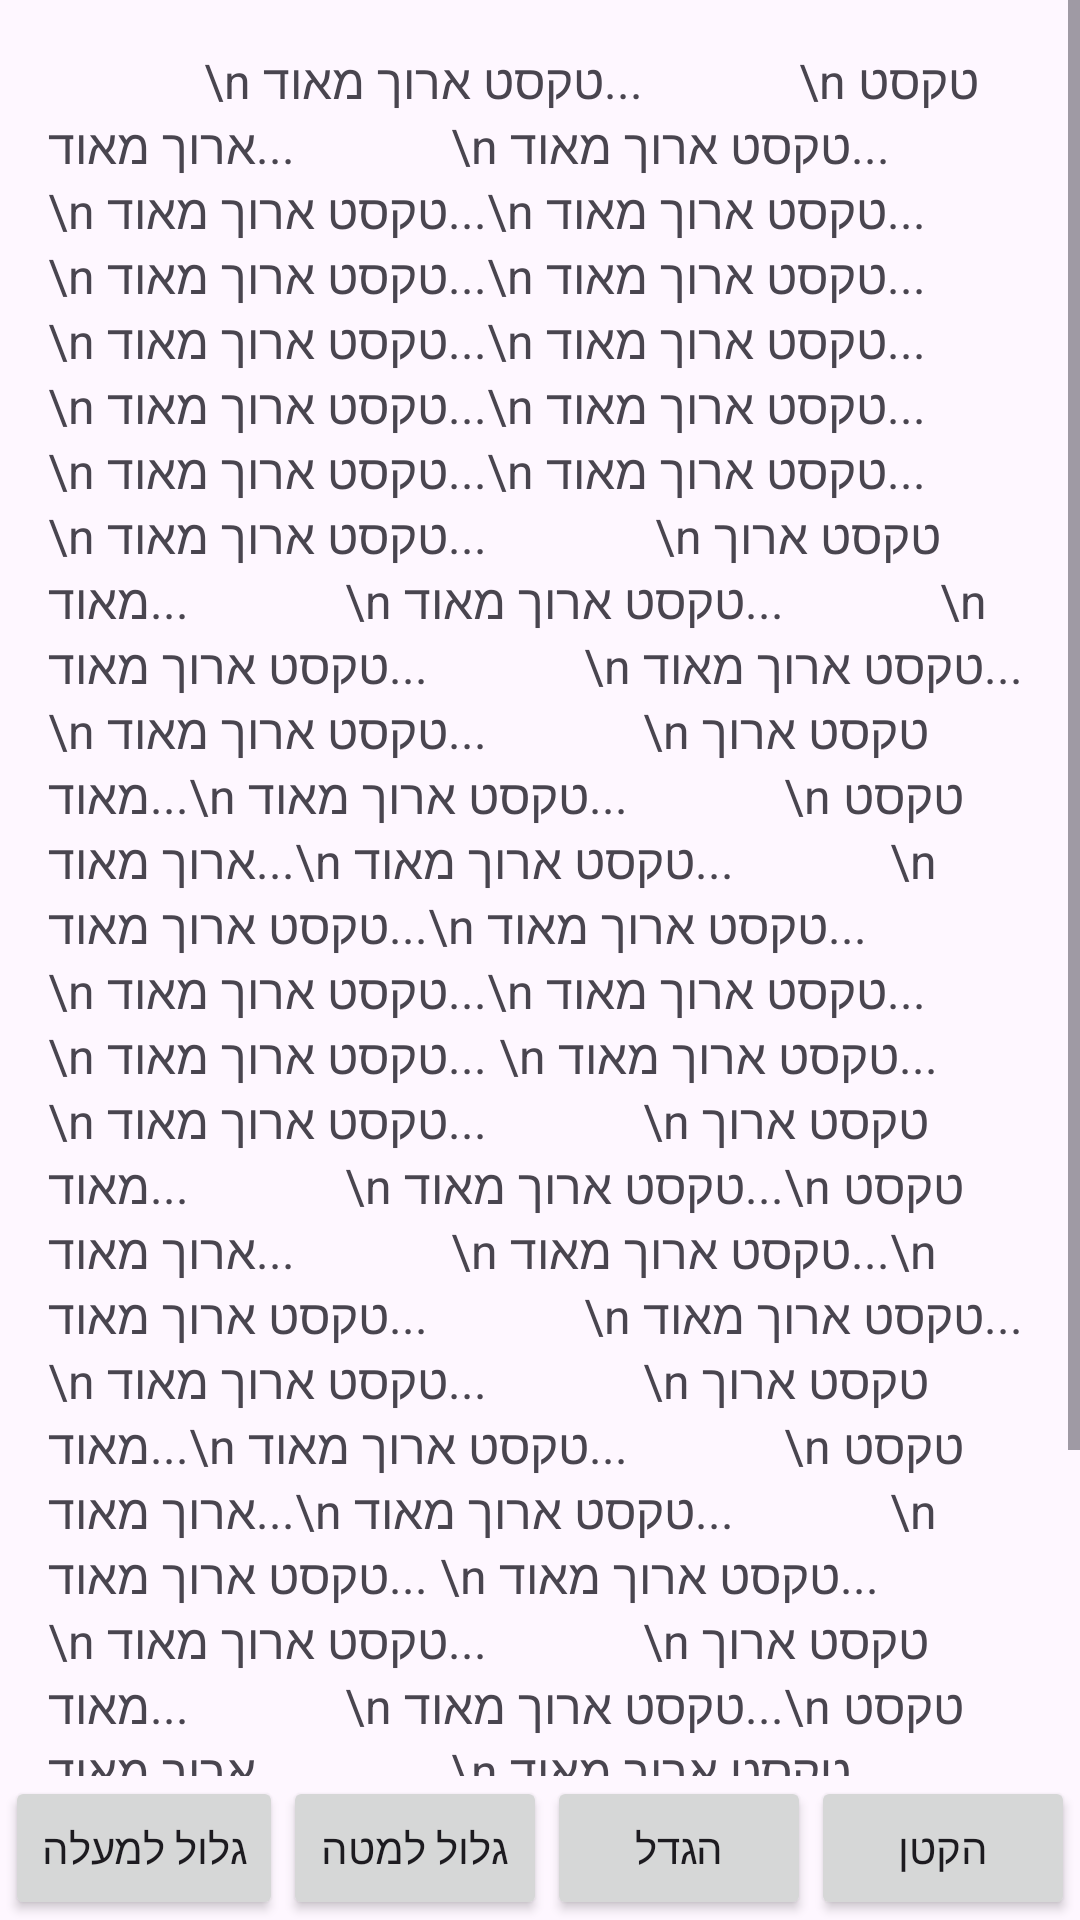

Android layout source for this screen:
<!-- AndroidManifest.xml: application theme Theme.Recipereach -->
<!-- res/layout/activity_actions_temp.xml -->
<?xml version="1.0" encoding="utf-8"?>
<LinearLayout
    xmlns:android="http://schemas.android.com/apk/res/android"
    android:layout_width="match_parent"
    android:layout_height="match_parent"
    android:orientation="vertical">

    <ScrollView
        android:id="@+id/scrollView"
        android:layout_width="match_parent"
        android:layout_height="0dp"
        android:layout_weight="1">

        <TextView
            android:id="@+id/longTextView"
            android:layout_width="wrap_content"
            android:layout_height="wrap_content"
            android:padding="16dp"
            android:textSize="16sp"
            android:text="
            \n טקסט ארוך מאוד...
            \n טקסט ארוך מאוד...
            \n טקסט ארוך מאוד...
            \n טקסט ארוך מאוד...\n טקסט ארוך מאוד...
            \n טקסט ארוך מאוד...\n טקסט ארוך מאוד...
            \n טקסט ארוך מאוד...\n טקסט ארוך מאוד...
            \n טקסט ארוך מאוד...\n טקסט ארוך מאוד...
            \n טקסט ארוך מאוד...\n טקסט ארוך מאוד...
            \n טקסט ארוך מאוד...
             \n טקסט ארוך מאוד...
            \n טקסט ארוך מאוד...
            \n טקסט ארוך מאוד...
            \n טקסט ארוך מאוד...\n טקסט ארוך מאוד...
            \n טקסט ארוך מאוד...\n טקסט ארוך מאוד...
            \n טקסט ארוך מאוד...\n טקסט ארוך מאוד...
            \n טקסט ארוך מאוד...\n טקסט ארוך מאוד...
            \n טקסט ארוך מאוד...\n טקסט ארוך מאוד...
            \n טקסט ארוך מאוד... \n טקסט ארוך מאוד...
            \n טקסט ארוך מאוד...
            \n טקסט ארוך מאוד...
            \n טקסט ארוך מאוד...\n טקסט ארוך מאוד...
            \n טקסט ארוך מאוד...\n טקסט ארוך מאוד...
            \n טקסט ארוך מאוד...\n טקסט ארוך מאוד...
            \n טקסט ארוך מאוד...\n טקסט ארוך מאוד...
            \n טקסט ארוך מאוד...\n טקסט ארוך מאוד...
            \n טקסט ארוך מאוד... \n טקסט ארוך מאוד...
            \n טקסט ארוך מאוד...
            \n טקסט ארוך מאוד...
            \n טקסט ארוך מאוד...\n טקסט ארוך מאוד...
            \n טקסט ארוך מאוד...\n טקסט ארוך מאוד...
            \n טקסט ארוך מאוד...\n טקסט ארוך מאוד...
            \n טקסט ארוך מאוד...\n טקסט ארוך מאוד...
            \n טקסט ארוך מאוד...\n טקסט ארוך מאוד...
            סוףסוף הגענו לסוף
              " />
    </ScrollView>

    <LinearLayout
        android:layout_width="match_parent"
        android:layout_height="wrap_content"
        android:orientation="horizontal"
        android:gravity="center">

        <Button
            android:id="@+id/btnScrollUp"
            android:layout_width="wrap_content"
            android:layout_height="wrap_content"
            android:text="גלול למעלה" />

        <Button
            android:id="@+id/btnScrollDown"
            android:layout_width="wrap_content"
            android:layout_height="wrap_content"
            android:text="גלול למטה" />

        <Button
            android:id="@+id/btnIncreaseSize"
            android:layout_width="wrap_content"
            android:layout_height="wrap_content"
            android:text="הגדל" />

        <Button
            android:id="@+id/btnDecreaseSize"
            android:layout_width="wrap_content"
            android:layout_height="wrap_content"
            android:text="הקטן" />
    </LinearLayout>
</LinearLayout>
<!-- resources referenced by this layout -->
<resources>
  <style name="Theme.Recipereach" parent="Base.Theme.Recipereach" />
  <style name="Base.Theme.Recipereach" parent="Theme.Material3.DayNight.NoActionBar">
          
          
      </style>
</resources>
